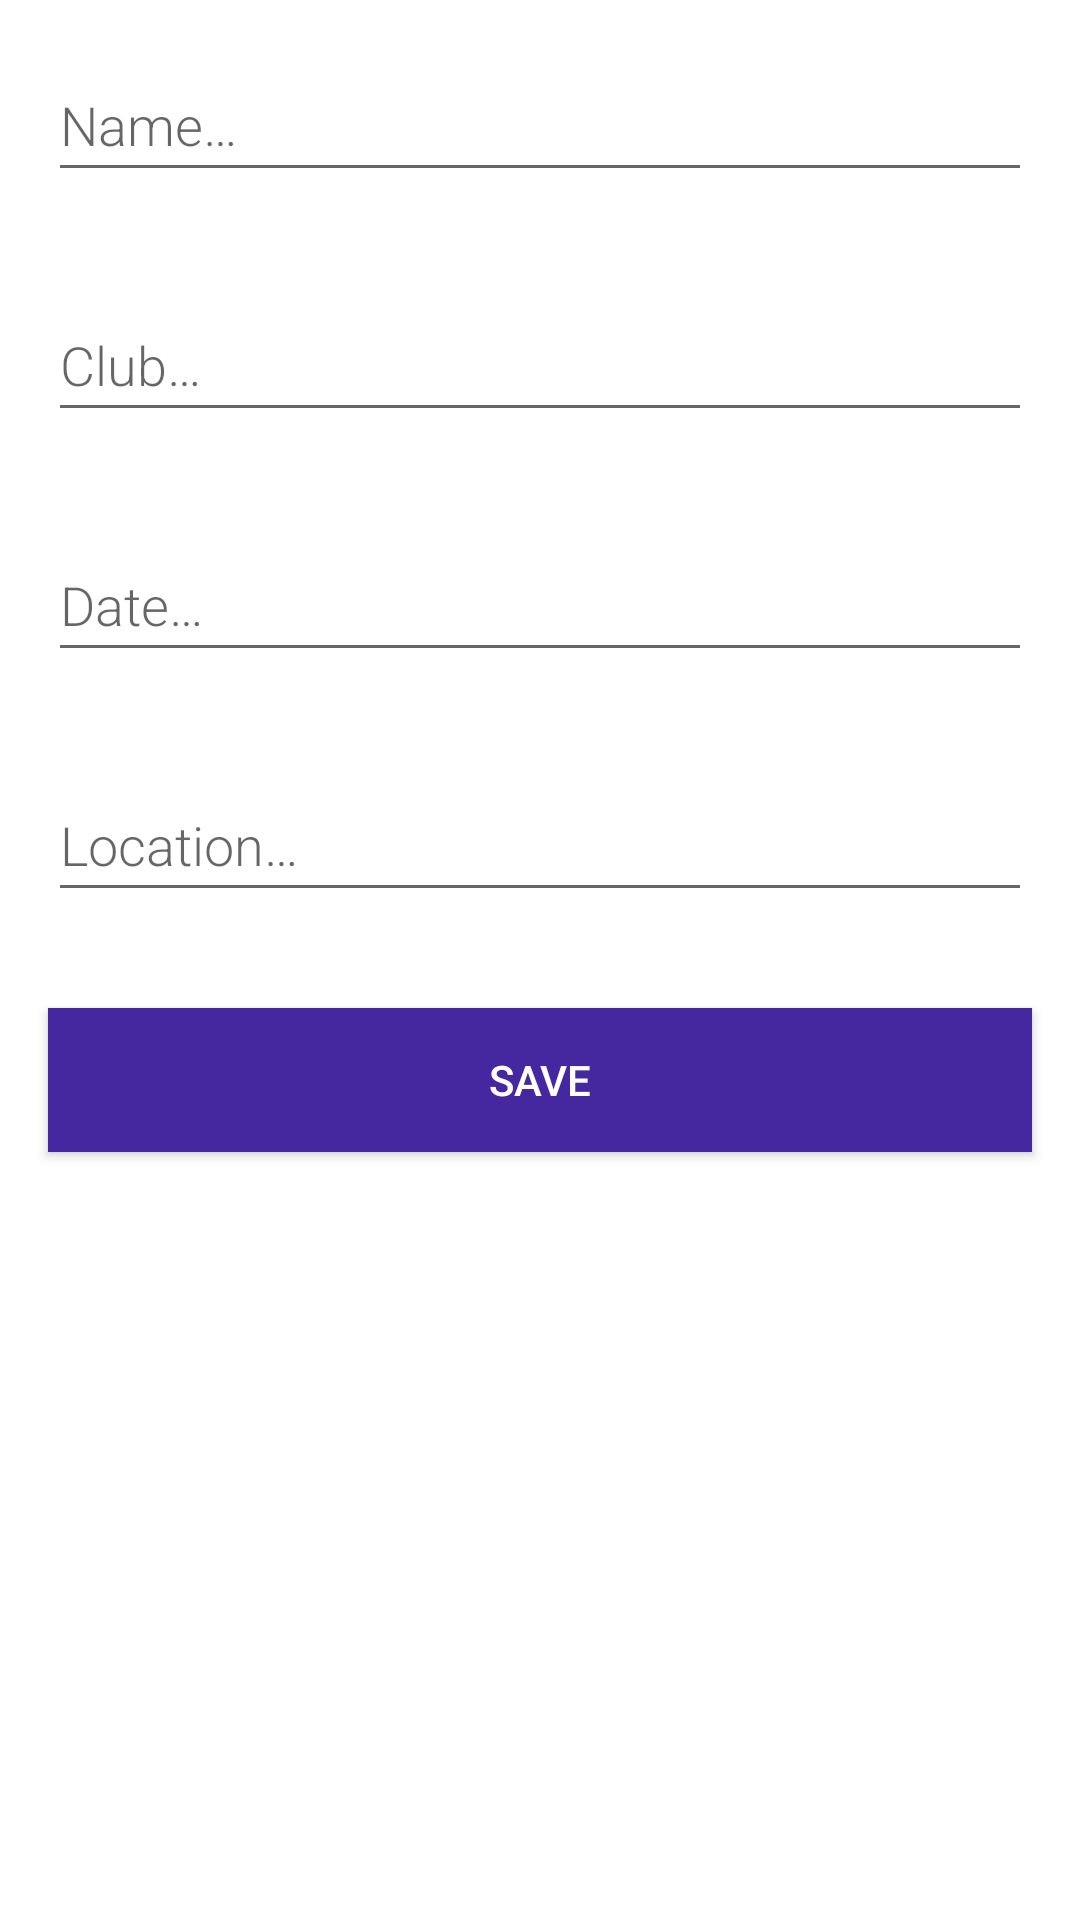

Android layout source for this screen:
<!-- AndroidManifest.xml: application theme Theme.TrialMonsterRoom -->
<!-- res/layout/activity_new_trial.xml -->
<?xml version="1.0" encoding="utf-8"?>
<LinearLayout xmlns:android="http://schemas.android.com/apk/res/android"
    android:orientation="vertical"
    android:layout_width="match_parent"
    android:layout_height="match_parent">
    <EditText
        android:id="@+id/edit_trial_name"
        android:layout_width="match_parent"
        android:layout_height="wrap_content"
        android:minHeight="@dimen/min_height"
        android:fontFamily="sans-serif-light"
        android:hint="@string/hint_trial_name"
        android:inputType="textCapWords"
        android:layout_margin="@dimen/big_padding"
        android:textSize="18sp" />

    <EditText
        android:id="@+id/edit_trial_club"
        android:layout_width="match_parent"
        android:layout_height="wrap_content"
        android:minHeight="@dimen/min_height"
        android:fontFamily="sans-serif-light"
        android:hint="@string/hint_trial_club"
        android:inputType="textCapWords"
        android:layout_margin="@dimen/big_padding"
        android:textSize="18sp" />

    <EditText
        android:id="@+id/edit_trial_date"
        android:layout_width="match_parent"
        android:layout_height="wrap_content"
        android:minHeight="@dimen/min_height"
        android:fontFamily="sans-serif-light"
        android:hint="@string/hint_trial_date"
        android:inputType="date"
        android:layout_margin="@dimen/big_padding"
        android:textSize="18sp" />

    <EditText
        android:id="@+id/edit_trial_location"
        android:layout_width="match_parent"
        android:layout_height="wrap_content"
        android:minHeight="@dimen/min_height"
        android:fontFamily="sans-serif-light"
        android:hint="@string/hint_trial_location"
        android:inputType="textCapWords"
        android:layout_margin="@dimen/big_padding"
        android:textSize="18sp" />

    <Button
        android:id="@+id/button_save"
        android:layout_width="match_parent"
        android:layout_height="wrap_content"
        android:background="@color/colorPrimary"
        android:text="@string/button_save"
        android:layout_margin="@dimen/big_padding"
        android:textColor="@color/buttonLabel" />
</LinearLayout>
<!-- resources referenced by this layout -->
<resources>
  <color name="buttonLabel">#FFFFFF</color>
  <color name="colorPrimary">#4527a0</color>
  <dimen name="big_padding">16dp</dimen>
  <dimen name="min_height">48dp</dimen>
  <string name="button_save">Save</string>
  <string name="hint_trial_club">Club…</string>
  <string name="hint_trial_date">Date…</string>
  <string name="hint_trial_location">Location…</string>
  <string name="hint_trial_name">Name…</string>
  <style name="Theme.TrialMonsterRoom" parent="Theme.MaterialComponents.DayNight.DarkActionBar">
          
          <item name="colorPrimary">@color/colorPrimary</item>
          <item name="colorPrimaryVariant">@color/colorPrimaryVariant</item>
          <item name="colorOnPrimary">@color/white</item>
          
          <item name="colorSecondary">@color/teal_200</item>
          <item name="colorSecondaryVariant">@color/teal_700</item>
          <item name="colorOnSecondary">@color/black</item>
          
          <item name="android:statusBarColor" tools:targetApi="l">?attr/colorPrimaryVariant</item>
          
          <item name="android:windowSplashScreenBackground" tools:targetApi="s">
              @color/colorPrimaryLight
          </item>
          <item name="android:windowSplashScreenAnimatedIcon" tools:targetApi="s">
              @mipmap/ic_launcher_round
          </item>
          <item name="myButtonStyle">@style/CustomButtonStyle</item>
      </style>
  <color name="colorPrimaryVariant">#7953d2</color>
  <color name="white">#FFFFFFFF</color>
  <color name="teal_200">#FF03DAC5</color>
  <color name="teal_700">#FF018786</color>
  <color name="black">#FF000000</color>
  <color name="colorPrimaryLight">#7953d2</color>
  <style name="CustomButtonStyle" parent="Widget.MaterialComponents.Button.OutlinedButton">
          <item name="backgroundTint">@color/buttonLabel</item>
          <item name="rippleColor">@color/material_dynamic_primary80</item>
          <item name="strokeWidth">1dp</item>
          <item name="strokeColor">@color/material_dynamic_primary70</item>
      </style>
</resources>
